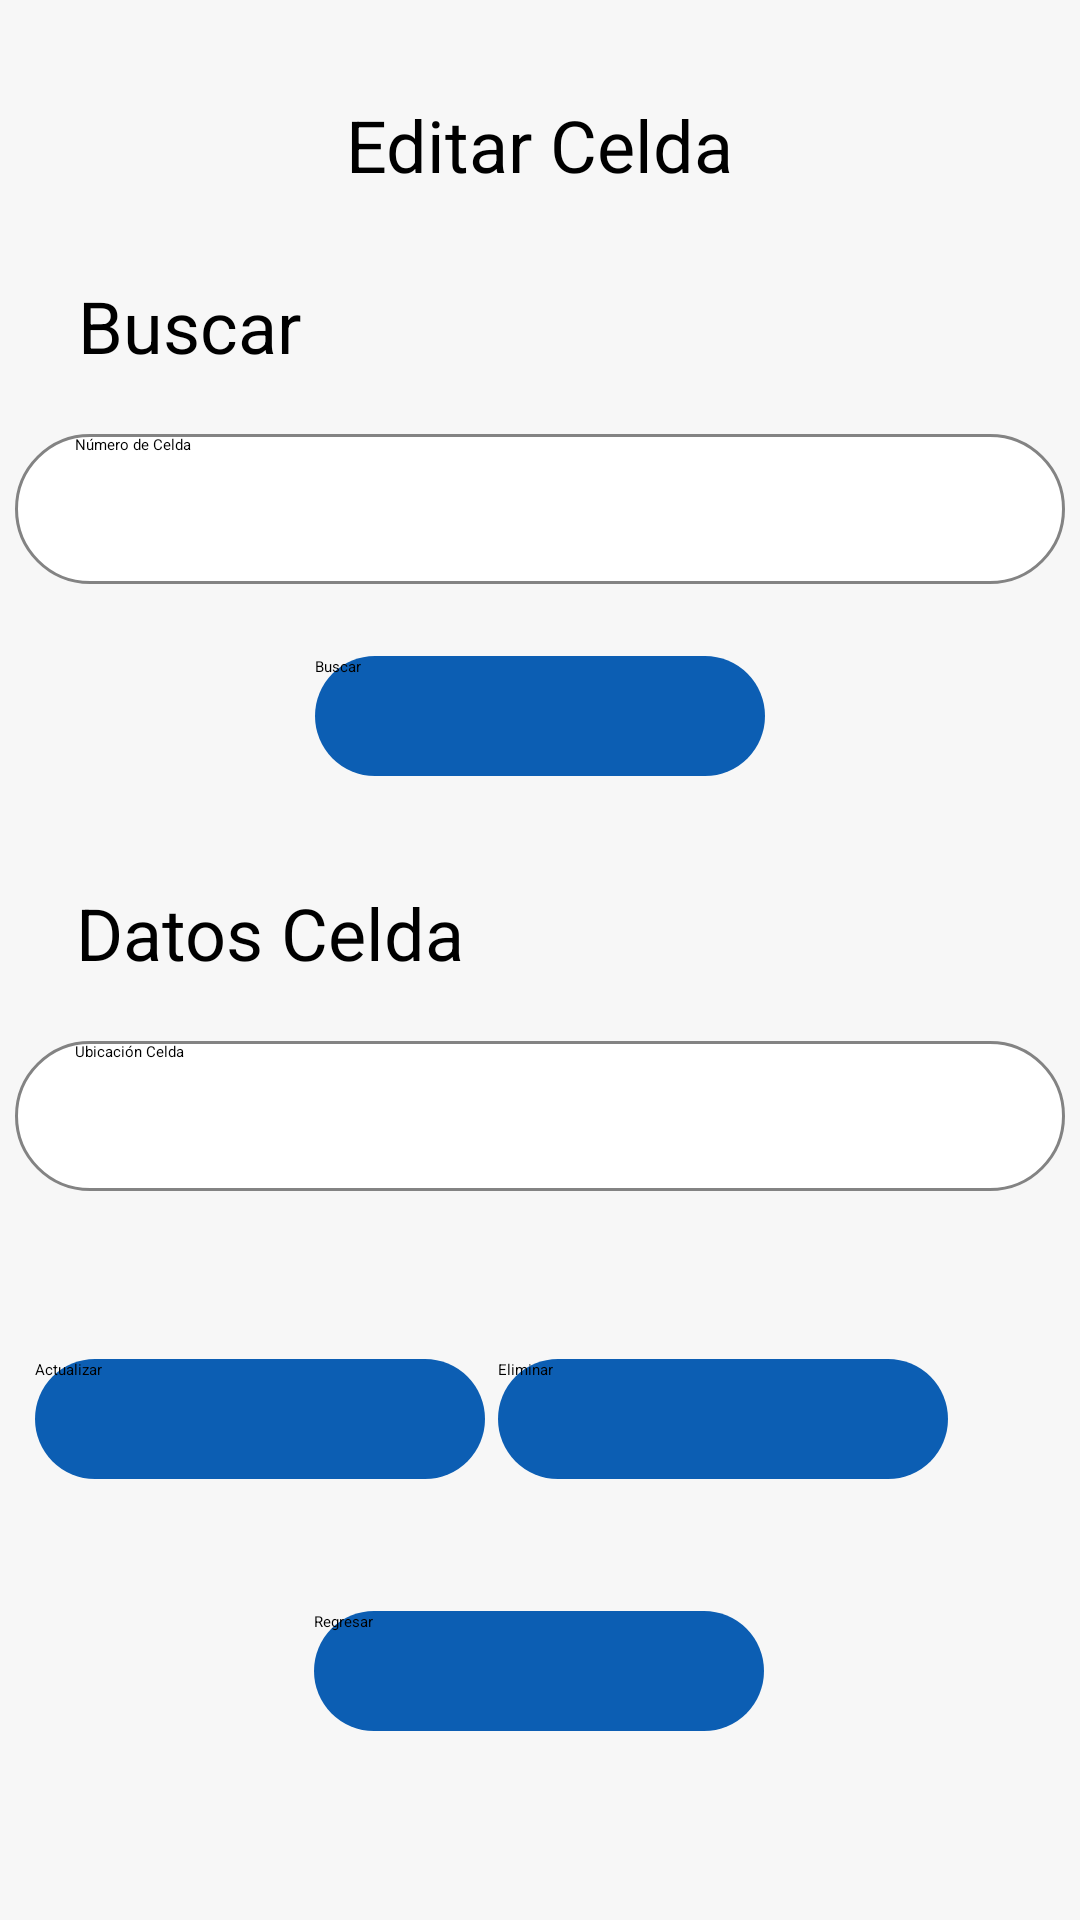

Here is an Android app screen rendered from its layout file. Give the layout XML and the strings, colors and styles it references.
<!-- AndroidManifest.xml: application theme Theme.Mobile_app -->
<!-- res/layout/activity_editar_celda.xml -->
<?xml version="1.0" encoding="utf-8"?>
<ScrollView
xmlns:android="http://schemas.android.com/apk/res/android"
xmlns:app="http://schemas.android.com/apk/res-auto"
xmlns:tools="http://schemas.android.com/tools"
android:layout_width="match_parent"
android:layout_height="match_parent"
    android:background="#F7F7F7">
<androidx.appcompat.widget.LinearLayoutCompat
    android:layout_width="match_parent"
    android:layout_height="wrap_content">
    <androidx.constraintlayout.widget.ConstraintLayout
        android:layout_width="match_parent"
        android:layout_height="match_parent"
        >

        <TextView
            android:id="@+id/textView11"
            android:layout_width="wrap_content"
            android:layout_height="wrap_content"
            android:layout_marginTop="32dp"
            android:text="Editar Celda"
            android:textSize="24sp"
            app:layout_constraintEnd_toEndOf="parent"
            app:layout_constraintStart_toStartOf="parent"
            app:layout_constraintTop_toTopOf="parent" />


        <TextView
            android:id="@+id/textView12"
            android:layout_width="wrap_content"
            android:layout_height="wrap_content"
            android:layout_marginTop="28dp"
            android:text="Buscar"
            android:textSize="24sp"
            app:layout_constraintEnd_toEndOf="parent"
            app:layout_constraintHorizontal_bias="0.091"
            app:layout_constraintStart_toStartOf="parent"
            app:layout_constraintTop_toBottomOf="@+id/textView11" />

        <EditText
            android:id="@+id/campoIdCelda"
            android:layout_width="wrap_content"
            android:layout_height="wrap_content"
            android:layout_marginTop="20dp"
            android:background="@drawable/caja_de_texto_decoracion_larga"
            android:ems="10"
            android:hint="Número de Celda"
            android:inputType="textPersonName"
            app:layout_constraintEnd_toEndOf="parent"
            app:layout_constraintHorizontal_bias="0.5"
            app:layout_constraintStart_toStartOf="parent"
            app:layout_constraintTop_toBottomOf="@+id/textView12" />

        <EditText
            android:id="@+id/campoUbicacionCelda"
            android:layout_width="wrap_content"
            android:layout_height="wrap_content"
            android:layout_marginTop="20dp"
            android:background="@drawable/caja_de_texto_decoracion_larga"
            android:ems="10"
            android:hint="Ubicación Celda"
            android:inputType="textPersonName"
            app:layout_constraintEnd_toEndOf="parent"
            app:layout_constraintHorizontal_bias="0.5"
            app:layout_constraintStart_toStartOf="parent"
            app:layout_constraintTop_toBottomOf="@+id/textView13" />

        <TextView
            android:id="@+id/textView13"
            android:layout_width="wrap_content"
            android:layout_height="wrap_content"
            android:layout_marginTop="36dp"
            android:text="Datos Celda"
            android:textSize="24sp"
            app:layout_constraintEnd_toEndOf="parent"
            app:layout_constraintHorizontal_bias="0.11"
            app:layout_constraintStart_toStartOf="parent"
            app:layout_constraintTop_toBottomOf="@+id/btnBuscar" />

        <Button
            android:id="@+id/btnEliminar"
            android:layout_width="wrap_content"
            android:layout_height="wrap_content"
            android:layout_marginTop="56dp"
            android:layout_marginEnd="44dp"
            android:background="@drawable/botones_cortos_decoration"
            android:text="Eliminar"
            app:layout_constraintEnd_toEndOf="parent"
            app:layout_constraintTop_toBottomOf="@+id/campoUbicacionCelda" />

        <Button
            android:id="@+id/btnActualizar"
            android:layout_width="wrap_content"
            android:layout_height="wrap_content"
            android:layout_marginTop="56dp"
            android:background="@drawable/botones_cortos_decoration"
            android:text="Actualizar"
            app:layout_constraintEnd_toStartOf="@+id/btnEliminar"
            app:layout_constraintHorizontal_bias="0.731"
            app:layout_constraintStart_toStartOf="parent"
            app:layout_constraintTop_toBottomOf="@+id/campoUbicacionCelda" />

        <Button
            android:id="@+id/btnBuscar"
            android:layout_width="wrap_content"
            android:layout_height="wrap_content"
            android:layout_marginTop="24dp"
            android:background="@drawable/botones_cortos_decoration"
            android:text="Buscar"
            app:layout_constraintEnd_toEndOf="parent"
            app:layout_constraintHorizontal_bias="0.5"
            app:layout_constraintStart_toStartOf="parent"
            app:layout_constraintTop_toBottomOf="@+id/campoIdCelda" />

        <Button
            android:id="@+id/btnRegresar"
            android:layout_width="wrap_content"
            android:layout_height="wrap_content"
            android:layout_marginTop="44dp"
            android:background="@drawable/botones_cortos_decoration"
            android:text="Regresar"
            app:layout_constraintBottom_toBottomOf="parent"
            app:layout_constraintEnd_toEndOf="parent"
            app:layout_constraintHorizontal_bias="0.498"
            app:layout_constraintStart_toStartOf="parent"
            app:layout_constraintTop_toBottomOf="@+id/btnActualizar"
            app:layout_constraintVertical_bias="0.105" />
    </androidx.constraintlayout.widget.ConstraintLayout>
</androidx.appcompat.widget.LinearLayoutCompat>
</ScrollView>
<!-- resources referenced by this layout -->
<resources>
  <!-- drawable botones_cortos_decoration (drawable) -->
  <?xml version="1.0" encoding="utf-8"?>
  <shape xmlns:android="http://schemas.android.com/apk/res/android"
      android:shape="rectangle">
      <solid android:color="#0C5EB3"/>
      <corners android:radius="31dp"/>
      <size android:width="150dp" android:height="40dp"/>
  </shape>
  <!-- drawable caja_de_texto_decoracion_larga (drawable) -->
  <?xml version="1.0" encoding="utf-8"?>
  <shape xmlns:android="http://schemas.android.com/apk/res/android">
      <stroke android:width="1dp" android:color="#838383" />
      <solid android:color="@color/white"/>
      <corners android:radius="31dp"/>
      <size android:width="350dp" android:height="50dp"/>
      <padding android:left="20dp"/>
  </shape>
  <!-- not gathered from this repository: default colours our renderer supplied (Android Studio template values) -->
  <color name="white">#FFFFFFFF</color>
</resources>
